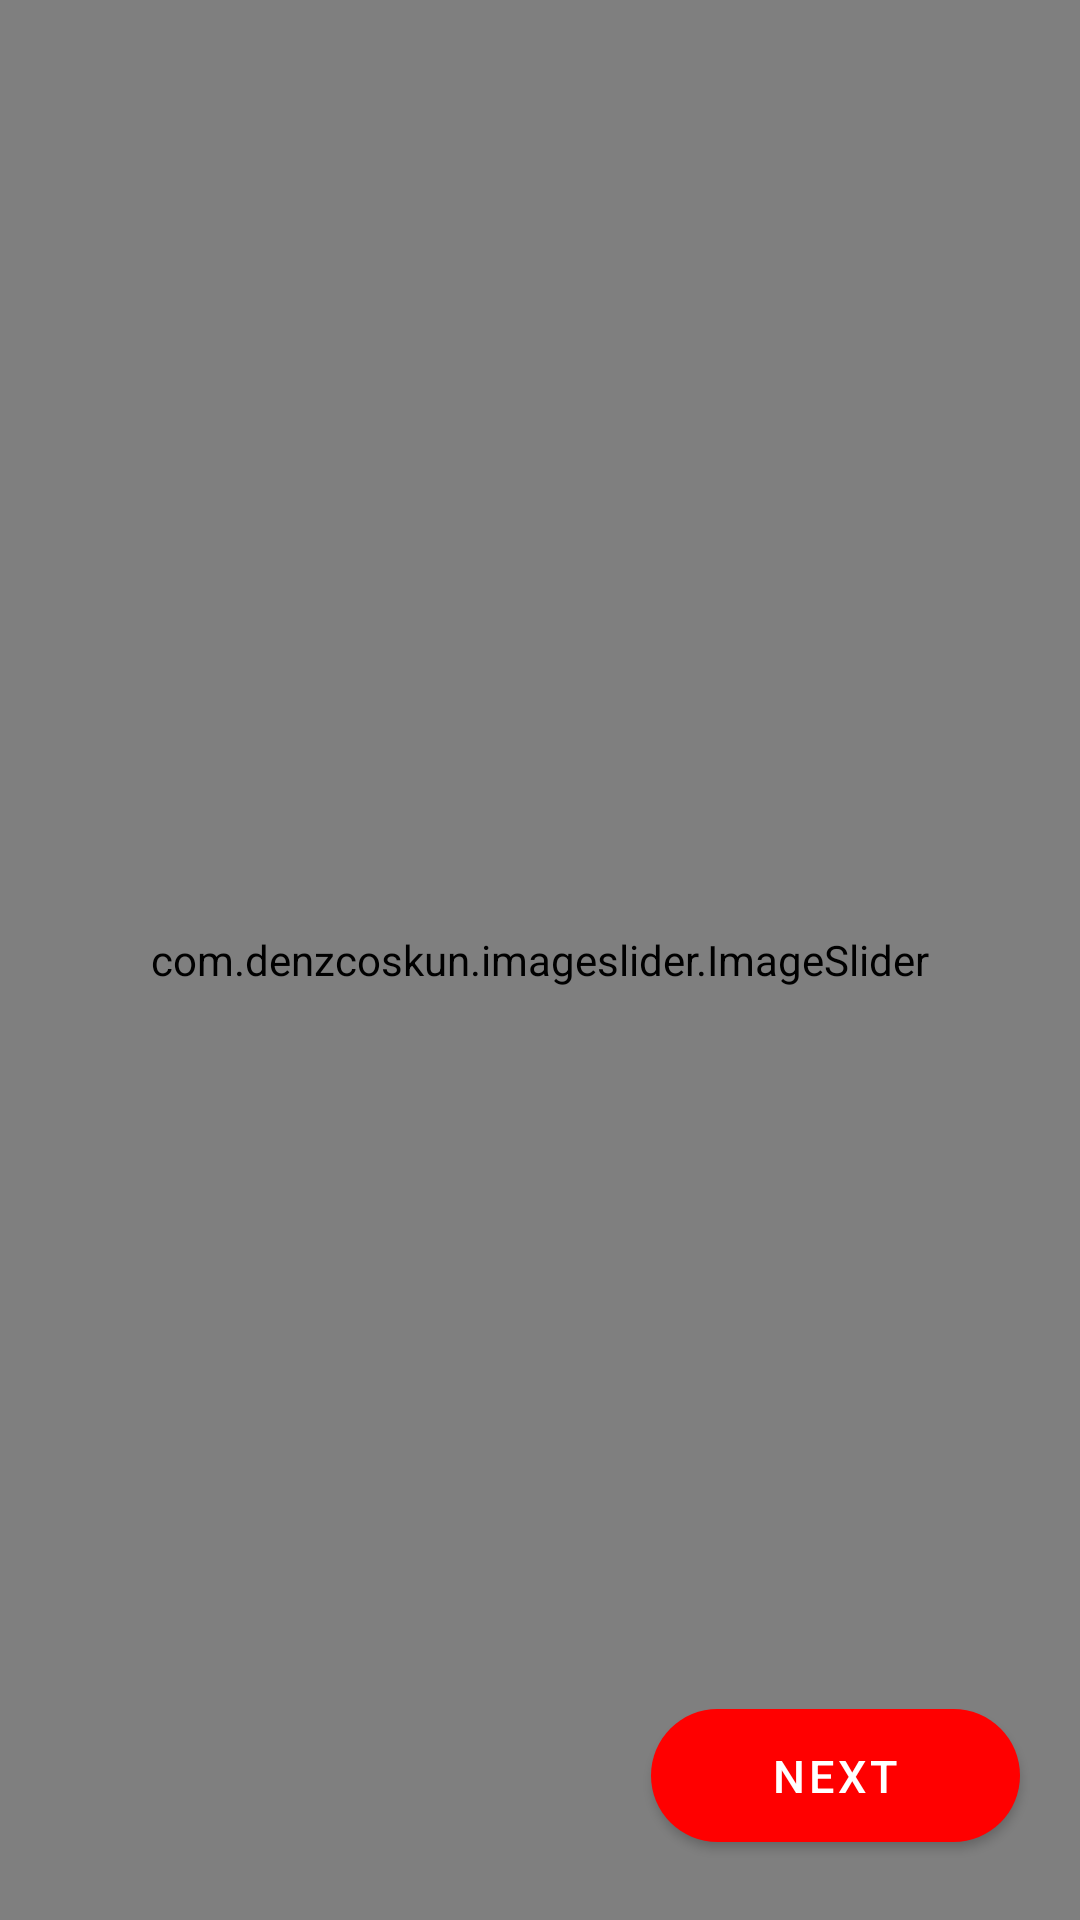

The Android layout XML behind this screen, and the referenced resources:
<!-- AndroidManifest.xml: application theme Theme.XMusic -->
<!-- res/layout/activity_startup.xml -->
<?xml version="1.0" encoding="utf-8"?>
<androidx.constraintlayout.widget.ConstraintLayout xmlns:android="http://schemas.android.com/apk/res/android"
    xmlns:app="http://schemas.android.com/apk/res-auto"
    xmlns:tools="http://schemas.android.com/tools"
    android:layout_width="match_parent"
    android:layout_height="match_parent"
    tools:context=".StartupActivity">

    <com.denzcoskun.imageslider.ImageSlider
        android:id="@+id/image_slider"
        android:layout_width="match_parent"
        android:layout_height="match_parent"
        app:iss_auto_cycle="false"
        app:iss_delay="0"
        app:iss_period="1000"
        app:layout_constraintBottom_toBottomOf="parent"
        app:layout_constraintEnd_toEndOf="parent"
        app:layout_constraintHorizontal_bias="0.5"
        app:layout_constraintStart_toStartOf="parent"
        app:layout_constraintTop_toTopOf="parent">

    </com.denzcoskun.imageslider.ImageSlider>

    <com.google.android.material.button.MaterialButton

        android:id="@+id/button6"
        app:cornerRadius="25dp"
        android:textSize="15dp"
        android:layout_width="wrap_content"
        android:layout_height="wrap_content"
        android:layout_marginEnd="20sp"
        android:layout_marginBottom="20sp"
        app:backgroundTint="#FF0000"
        android:paddingTop="12sp"
        android:paddingBottom="12sp"
        android:paddingStart="40sp"
        android:paddingEnd="40sp"
        android:text="@string/next"
        android:textColor="#FFFFFF"
        app:layout_constraintBottom_toBottomOf="@+id/image_slider"
        app:layout_constraintEnd_toEndOf="parent" />

</androidx.constraintlayout.widget.ConstraintLayout>
<!-- resources referenced by this layout -->
<resources>
  <string name="next">Next</string>
  <style name="Theme.XMusic" parent="Theme.MaterialComponents.DayNight.DarkActionBar">
          <item name="android:textColorSecondary">@color/gold</item>
          
          <item name="colorPrimary">@color/purple_500</item>
          <item name="colorPrimaryVariant">@color/purple_700</item>
          <item name="colorOnPrimary">@color/white</item>
          
          <item name="colorSecondary">@color/teal_200</item>
          <item name="colorSecondaryVariant">@color/teal_700</item>
          <item name="colorOnSecondary">@color/black</item>
          
          <item name="android:statusBarColor" tools:targetApi="l">?attr/colorPrimaryVariant</item>
          <item name="android:editTextColor">@android:color/white</item>
          
          <item name="android:windowEnterAnimation">@anim/pop_in</item>
          <item name="android:windowExitAnimation">@anim/pop_out</item>
          <item name="android:activityOpenEnterAnimation">@anim/bottom_up</item>
          <item name="android:activityOpenExitAnimation">@anim/bottom_down</item>
          <item name="android:activityCloseEnterAnimation">@anim/bottom_up</item>
          <item name="android:activityCloseExitAnimation">@anim/bottom_down</item>
          <item name="android:windowBackground">@drawable/abc</item>
          <item name="windowActionBar">false</item>
          <item name="windowNoTitle">true</item>
          <item name="actionButtonStyle">@style/ActionButton</item>
      </style>
  <color name="gold">#FFD700</color>
  <color name="purple_500">#FF6200EE</color>
  <color name="purple_700">#FF3700B3</color>
  <color name="white">#FFFFFFFF</color>
  <color name="teal_200">#FF03DAC5</color>
  <color name="teal_700">#FF018786</color>
  <color name="black">#FF000000</color>
  <!-- drawable abc: png bitmap (drawable-v24, 30982 bytes) -->
  <style name="ActionButton" parent="@android:style/Widget.ActionButton">
          <item name="android:paddingStart">3dp</item>
          <item name="android:paddingEnd">10dp</item>
          <item name="android:minWidth">0dp</item>
      </style>
</resources>
